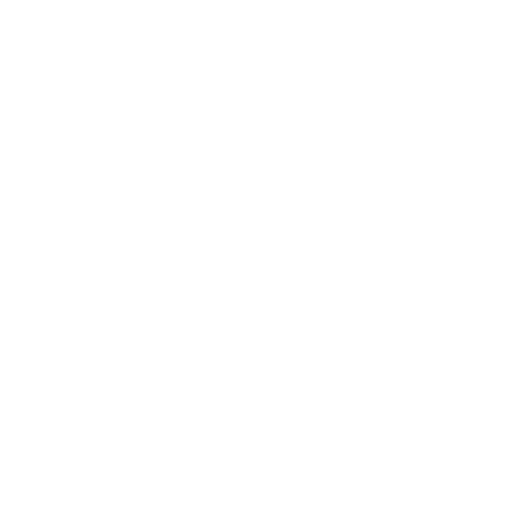
t = 0.00 s
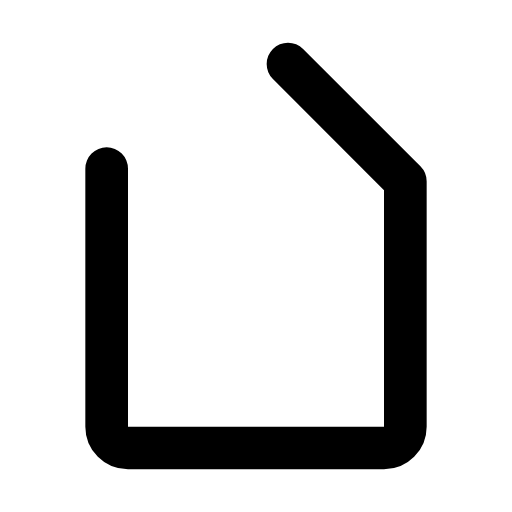
t = 0.45 s
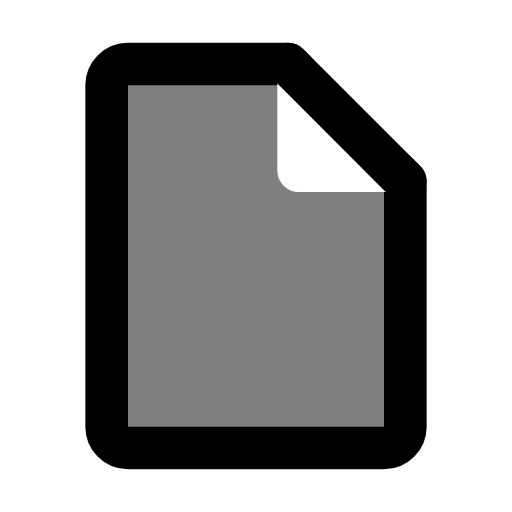
t = 0.80 s
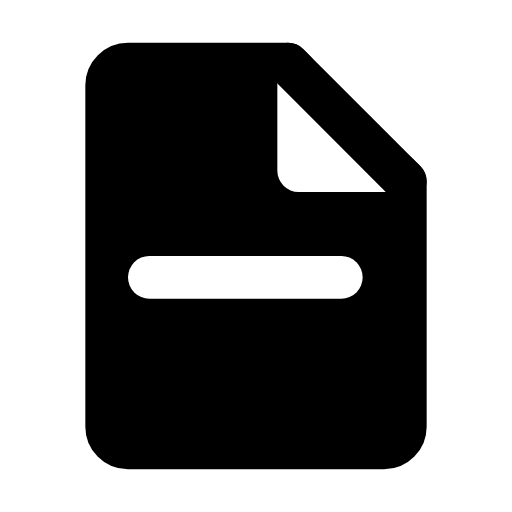
t = 1.25 s
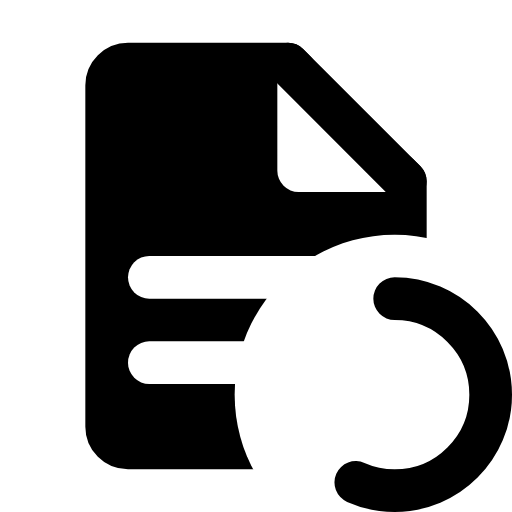
t = 1.70 s
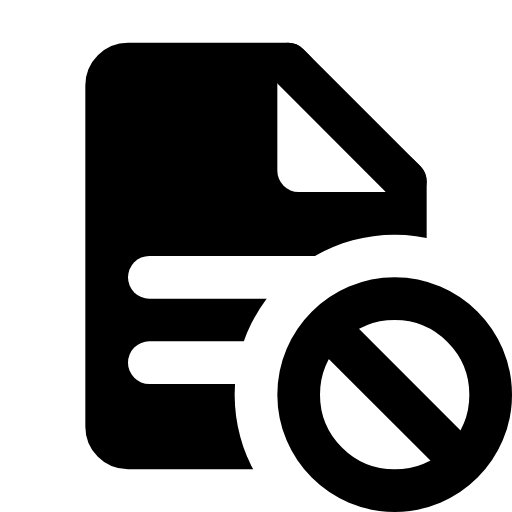
t = 2.10 s

The animated SVG that drew these frames (rendered in a browser with its animation timeline set to each time). Animation: 10 SMIL elements (animate=7,set=3); one cycle of 2.10 s.

<svg viewBox="0 0 24 24" xmlns="http://www.w3.org/2000/svg"><defs><mask id="SVGL3yhnbEw"><g stroke-linecap="round" stroke-linejoin="round" stroke-width="2"><path d="M13.5 3l5.5 5.5v11.5c0 0.55 -0.45 1 -1 1h-12c-0.55 0 -1 -0.45 -1 -1v-16c0 -0.55 0.45 -1 1 -1Z" stroke="#fff" fill="#fff" stroke-dasharray="62" fill-opacity="0"><animate attributeName="stroke-dashoffset" dur="0.6s" fill="freeze" values="62;0"/><animate attributeName="fill-opacity" begin="0.6s" dur="0.4s" fill="freeze" to="1"/></path><path d="M14 3.5l0 4.5l4.5 0Z" stroke="#000" fill="#000" opacity="0"><set attributeName="opacity" to="1" begin="0.6s" fill="freeze"/><animate attributeName="d" begin="0.6s" dur="0.2s" fill="freeze" values="M14 3.5l2.25 2.25l2.25 2.25Z;M14 3.5l0 4.5l4.5 0Z"/></path><g fill="none"><path d="M13.5 3l5.5 5.5" stroke="#fff" opacity="0"><set attributeName="opacity" to="1" begin="0.6s" fill="freeze"/></path><g stroke="#000"><path d="M7 13h10" stroke-dasharray="12" stroke-dashoffset="12"><animate attributeName="stroke-dashoffset" begin="1.1s" dur="0.2s" fill="freeze" to="0"/></path><path d="M7 17h7" stroke-dasharray="10" stroke-dashoffset="10"><animate attributeName="stroke-dashoffset" begin="1.3s" dur="0.2s" fill="freeze" to="0"/></path></g></g></g><path d="M18.5 11c4.14 0 7.5 3.36 7.5 7.5c0 4.14 -3.36 7.5 -7.5 7.5c-4.14 0 -7.5 -3.36 -7.5 -7.5c0 -4.14 3.36 -7.5 7.5 -7.5Z" fill="#000" opacity="0"><set attributeName="opacity" to="1" begin="1.5s" fill="freeze"/></path></mask></defs><path d="M0 0h24v24H0z" fill="currentColor" mask="url(#SVGL3yhnbEw)"/><g fill="none" stroke="currentColor" stroke-linecap="round" stroke-linejoin="round" stroke-width="2"><path d="M18.5 14c2.48 0 4.5 2.02 4.5 4.5c0 2.48 -2.02 4.5 -4.5 4.5c-2.48 0 -4.5 -2.02 -4.5 -4.5c0 -2.48 2.02 -4.5 4.5 -4.5Z" stroke-dasharray="32" stroke-dashoffset="32"><animate attributeName="stroke-dashoffset" begin="1.5s" dur="0.4s" fill="freeze" to="0"/></path><path d="M16 16l5 5" stroke-dasharray="10" stroke-dashoffset="10"><animate attributeName="stroke-dashoffset" begin="1.9s" dur="0.2s" fill="freeze" to="0"/></path></g></svg>
